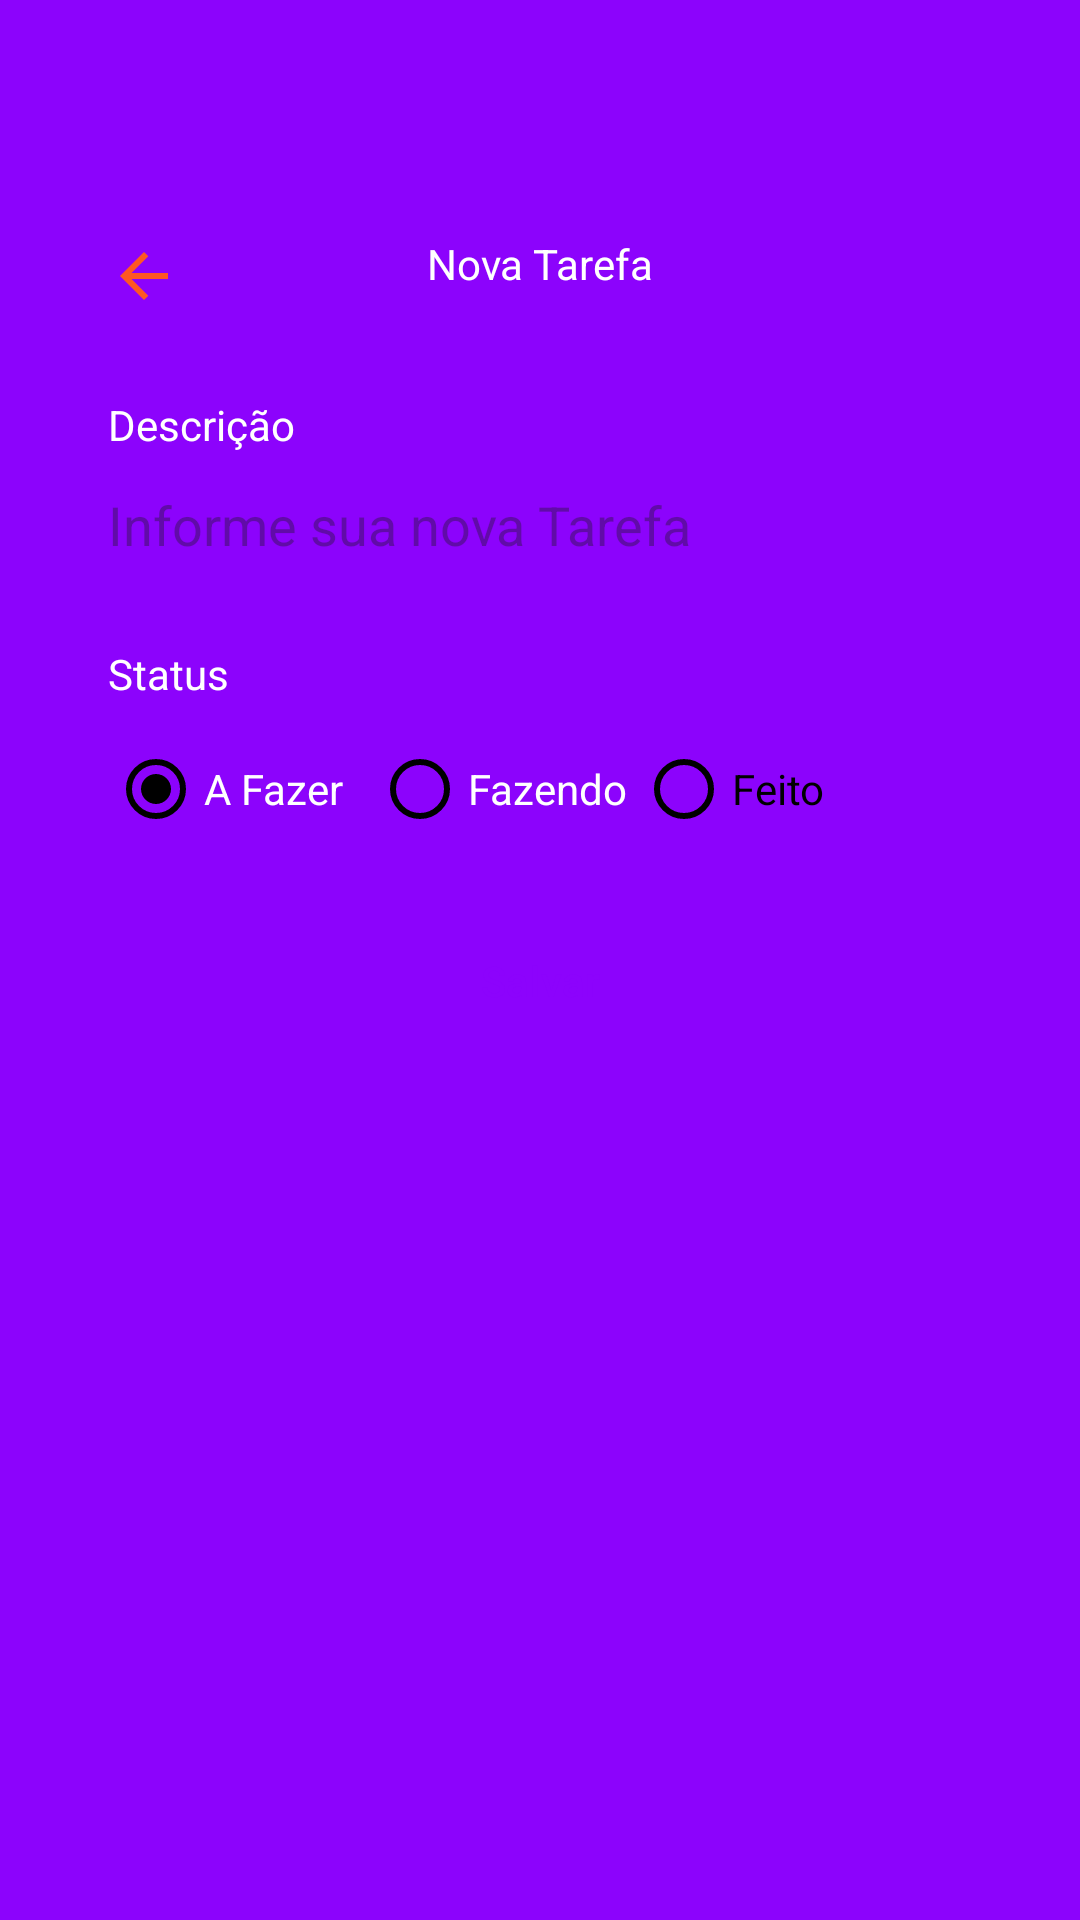

Write the Android layout XML for this screen, with the resource values it uses.
<!-- AndroidManifest.xml: application theme Theme.Task -->
<!-- res/layout/fragment_form_task.xml -->
<?xml version="1.0" encoding="utf-8"?>
<ScrollView xmlns:android="http://schemas.android.com/apk/res/android"
    xmlns:tools="http://schemas.android.com/tools"
    android:layout_width="match_parent"
    android:layout_height="match_parent"
    xmlns:app="http://schemas.android.com/apk/res-auto"
    tools:context=".ui.FormTaskFragment"
    android:padding="20dp"
    android:fillViewport="true">
    <LinearLayout
        android:layout_width="match_parent"
        android:layout_height="wrap_content"
        android:orientation="vertical">

        <com.google.android.material.appbar.MaterialToolbar
            android:layout_width="match_parent"
            android:layout_height="wrap_content"
            android:id="@+id/toolbar"
            app:navigationIcon="@drawable/ic_back"
            android:paddingTop="40dp"
            >

            <TextView
                android:layout_width="wrap_content"
                android:layout_height="wrap_content"
                android:text="Nova Tarefa"
                android:textColor="@color/white"
                android:layout_gravity="center_horizontal"/>


        </com.google.android.material.appbar.MaterialToolbar>


        <androidx.constraintlayout.widget.ConstraintLayout
            android:layout_width="match_parent"
            android:layout_height="match_parent"
            android:padding="16dp">

            <TextView
                android:id="@+id/textView"
                android:layout_width="wrap_content"
                android:layout_height="wrap_content"
                android:text="Descrição"
                android:textColor="@color/white"
                app:layout_constraintStart_toStartOf="parent"
                app:layout_constraintTop_toTopOf="parent" />

            <EditText
                android:id="@+id/editTextDescricao"
                android:layout_width="match_parent"
                android:layout_height="48dp"
                android:background="@drawable/bg_edit_text"
                android:hint="Informe sua nova Tarefa"
                app:layout_constraintEnd_toEndOf="parent"
                app:layout_constraintStart_toStartOf="parent"
                app:layout_constraintTop_toBottomOf="@id/textView" />
            <TextView
                android:id="@+id/textViewStatus"
                android:layout_width="wrap_content"
                android:layout_height="wrap_content"
                android:layout_marginTop="16dp"
                android:text="Status"
                android:textColor="@color/white"
                app:layout_constraintStart_toStartOf="parent"
                app:layout_constraintTop_toBottomOf="@id/editTextDescricao" />

            <RadioGroup
                android:layout_width="match_parent"
                android:layout_height="wrap_content"
                android:layout_marginTop="5dp"
                android:orientation="horizontal"
                android:id="@+id/radioGroup"
                app:layout_constraintEnd_toEndOf="parent"
                app:layout_constraintStart_toStartOf="parent"
                app:layout_constraintTop_toBottomOf="@id/textViewStatus">

                <RadioButton
                    android:layout_width="88dp"
                    android:layout_height="48dp"
                    android:buttonTint="@color/black"
                    android:id="@+id/rbTodo"
                    android:text="A Fazer"
                    android:checked="true"
                    android:theme="@style/MyRadioButton"
                    android:textColor="@color/white" />
                <RadioButton
                    android:layout_width="88dp"
                    android:layout_height="48dp"
                    android:buttonTint="@color/black"
                    android:id="@+id/rbDoing"
                    android:text="Fazendo"
                    android:theme="@style/MyRadioButton"
                    android:textColor="@color/white"/>
                <RadioButton
                    android:layout_width="88dp"
                    android:layout_height="48dp"
                    android:buttonTint="@color/black"
                    android:id="@+id/rbDone"
                    android:text="Feito"
                    android:theme="@style/MyRadioButton"
                    android:textColor="@color/black"/>
            </RadioGroup>
            <com.google.android.material.button.MaterialButton
                android:layout_width="match_parent"
                android:layout_height="wrap_content"
                android:id="@+id/buttonSave"
                android:layout_marginTop="16dp"
                android:background="@drawable/bg_btn"
                android:text="Salvar"
                android:textAllCaps="false"
                android:textColor="@color/color_default"
                app:backgroundTint="@null"
                tools:layout_editor_absoluteX="16dp"
                tools:layout_editor_absoluteY="221dp"
                app:layout_constraintEnd_toEndOf="parent"
                app:layout_constraintStart_toStartOf="parent"
                app:layout_constraintTop_toBottomOf="@+id/radioGroup" />
            <ProgressBar
                android:layout_width="wrap_content"
                android:layout_height="wrap_content"
                android:id="@+id/progressBar"
                android:layout_marginTop="8dp"
                android:layout_gravity="center"
                android:indeterminateTint="@color/white"
                android:visibility="invisible"
                tools:layout_editor_absoluteX="152dp"
                tools:layout_editor_absoluteY="278dp"
                tools:visibility="visible"
                app:layout_constraintEnd_toEndOf="parent"
                app:layout_constraintStart_toStartOf="parent"
                app:layout_constraintTop_toBottomOf="@id/buttonSave" />



        </androidx.constraintlayout.widget.ConstraintLayout>
    </LinearLayout>




</ScrollView>
<!-- resources referenced by this layout -->
<resources>
  <color name="black">#FF000000</color>
  <color name="color_default">#8C03FC</color>
  <color name="white">#FFFFFFFF</color>
  <!-- drawable ic_back (drawable) -->
  <vector xmlns:android="http://schemas.android.com/apk/res/android" android:autoMirrored="true" android:height="24dp" android:tint="@color/color_status_todo" android:viewportHeight="960" android:viewportWidth="960" android:width="24dp">
        
      <path android:fillColor="@color/color_status_todo" android:pathData="M313,520L537,744L480,800L160,480L480,160L537,216L313,440L800,440L800,520L313,520Z"/>
      
  </vector>
  <style name="MyRadioButton" parent="Theme.AppCompat.Light">
          <item name="colorControlNormal">@color/black</item>
          <item name="colorControlActivated">@color/green</item>
      </style>
  <style name="Theme.Task" parent="Base.Theme.Task" />
  <color name="color_status_todo">#FF5722</color>
  <color name="green">#00FF00</color>
  <style name="Base.Theme.Task" parent="Theme.Material3.DayNight.NoActionBar">
          <item name="colorPrimary">#CC6565</item>
          <item name="colorPrimaryVariant">#D303FC</item>
          <item name="android:windowBackground">@color/color_default</item>
      </style>
</resources>
